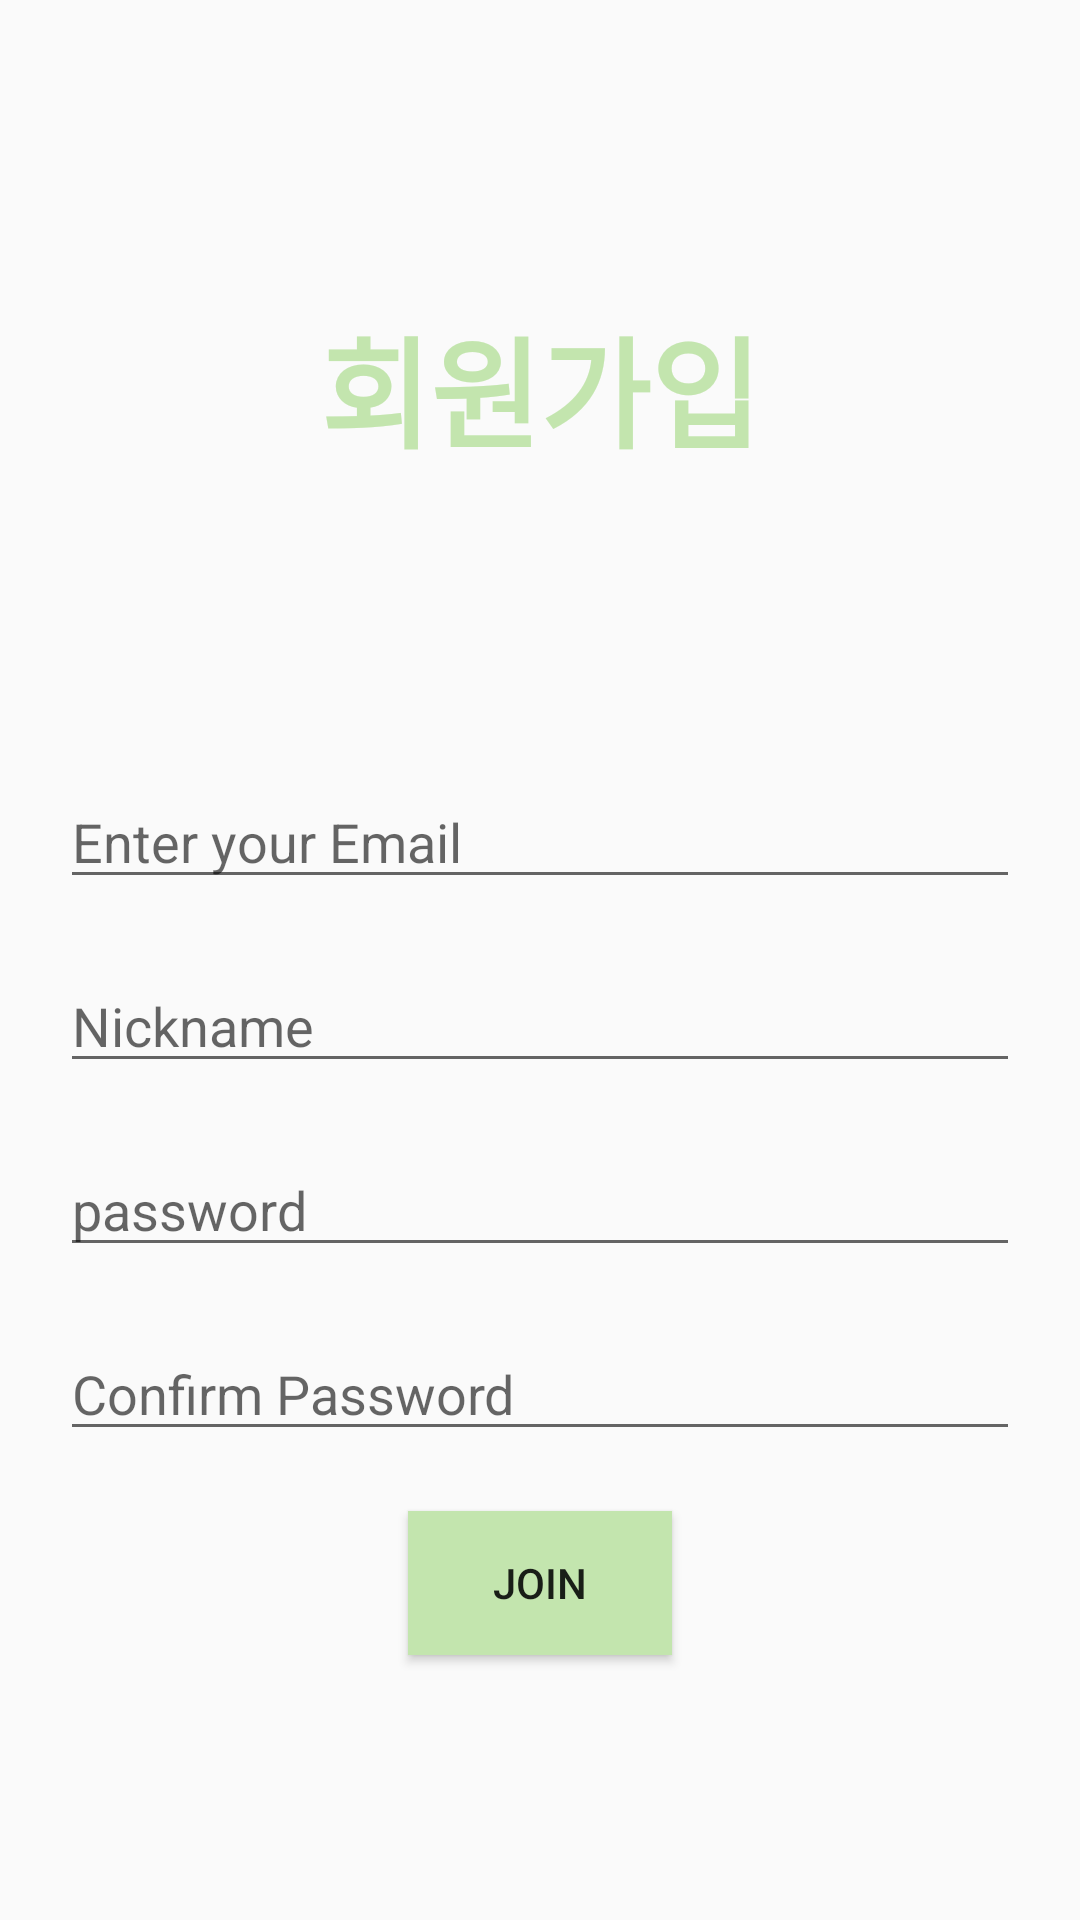

Here is an Android app screen rendered from its layout file. Give the layout XML and the strings, colors and styles it references.
<!-- AndroidManifest.xml: application theme Theme.Replace_Application -->
<!-- res/layout/activity_join.xml -->
<?xml version="1.0" encoding="utf-8"?>
<layout
    xmlns:android="http://schemas.android.com/apk/res/android"
    xmlns:app="http://schemas.android.com/apk/res-auto"
    xmlns:tools="http://schemas.android.com/tools">


    <androidx.constraintlayout.widget.ConstraintLayout
        android:layout_width="match_parent"
        android:layout_height="match_parent"
        tools:context=".JoinActivity">

        <TextView
            android:id="@+id/joinText"
            android:layout_width="wrap_content"
            android:layout_height="wrap_content"
            android:layout_marginTop="100dp"
            android:text="회원가입"
            android:textColor="#c3e5ae"
            android:textSize="40sp"
            android:textStyle="bold"
            app:layout_constraintEnd_toEndOf="parent"
            app:layout_constraintStart_toStartOf="parent"
            app:layout_constraintTop_toTopOf="parent" />

        <EditText
            android:id="@+id/emailArea_join"
            android:hint="Enter your Email"
            android:layout_width="match_parent"
            android:layout_height="wrap_content"
            android:layout_marginTop="100dp"
            android:layout_marginLeft="20dp"
            android:layout_marginRight="20dp"
            app:layout_constraintTop_toBottomOf="@+id/joinText" />

        <EditText
            android:id="@+id/nickname"
            android:hint="Nickname"
            android:layout_width="match_parent"
            android:layout_height="wrap_content"
            android:layout_margin="20dp"
            app:layout_constraintTop_toBottomOf="@+id/emailArea_join"
            tools:layout_editor_absoluteX="20dp" />

        <EditText
            android:id="@+id/passwordArea_join"
            android:hint="password"
            android:inputType="textPassword"
            android:layout_width="match_parent"
            android:layout_height="wrap_content"
            android:layout_margin="20dp"
            app:layout_constraintTop_toBottomOf="@+id/nickname" />

        <EditText
            android:id="@+id/confirm_pass"
            android:hint="Confirm Password"
            android:inputType="textPassword"
            android:layout_width="match_parent"
            android:layout_height="wrap_content"
            android:layout_margin="20dp"
            app:layout_constraintTop_toBottomOf="@+id/passwordArea_join"
            tools:layout_editor_absoluteX="20dp" />

        <TextView
            android:id="@+id/check"
            android:layout_width="wrap_content"
            android:layout_height="24dp"
            android:layout_marginRight="10dp"
            app:layout_constraintBottom_toBottomOf="@+id/confirm_pass"
            app:layout_constraintEnd_toEndOf="@+id/confirm_pass"
            app:layout_constraintTop_toTopOf="@+id/confirm_pass" />

        <Button
            android:id="@+id/joinBtn"
            android:layout_width="wrap_content"
            android:layout_height="wrap_content"
            android:onClick="joinClick"
            android:text="JOIN"
            android:background="#c3e5ae"
            android:layout_marginTop="20dp"
            app:layout_constraintEnd_toEndOf="parent"
            app:layout_constraintStart_toStartOf="parent"
            app:layout_constraintTop_toBottomOf="@+id/confirm_pass" />


    </androidx.constraintlayout.widget.ConstraintLayout>
</layout>
<!-- resources referenced by this layout -->
<resources>
  <style name="Theme.Replace_Application" parent="Theme.AppCompat.Light">
          <item name="windowActionBar">false</item>
          <item name="windowNoTitle">true</item>
          
          <item name="colorPrimary">@color/purple_500</item>
          <item name="colorPrimaryVariant">@color/purple_700</item>
          <item name="colorOnPrimary">@color/white</item>
          
          <item name="colorSecondary">@color/teal_200</item>
          <item name="colorSecondaryVariant">@color/teal_700</item>
          <item name="colorOnSecondary">@color/black</item>
          
          <item name="android:statusBarColor" tools:targetApi="l">?attr/colorPrimaryVariant</item>
          
      </style>
  <color name="purple_500">#FF6200EE</color>
  <color name="purple_700">#FF3700B3</color>
  <color name="white">#FFFFFFFF</color>
  <color name="teal_200">#FF03DAC5</color>
  <color name="teal_700">#FF018786</color>
  <color name="black">#FF000000</color>
</resources>
